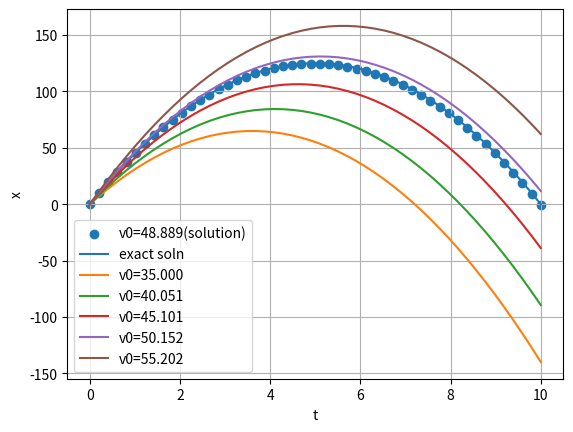

Reproduce this figure in Python.
#!/usr/bin/env python3
# -*- coding: utf-8 -*-
"""
Created on Wed Apr  8 15:45:33 2020
Prob5: Shooting method
[redacted]
"""
# I'll use Euler method to solve the ode
import numpy as np
from matplotlib import pyplot as plt
n1=50
n2=100
g=10
t=np.linspace(0,10,n1)
h=10/(n1-1)
x=np.zeros((2,n1,n2))
vi=np.linspace(35,60,n2)
xf=[]
for j in range(n2-1):
    x[:,0,j]=[0,vi[j]]
    for i in range(n1-1):
        x[0,i+1,j]=x[0,i,j]+h*x[1,i,j]
        x[1,i+1,j]=x[1,i,j]-h*g
    xf.append(abs(x[0,n1-1,j]))
j1=np.argmin(xf)
x_ext=-5*(t**2-10*t)
plt.scatter(t,x[0,:,j1],label='v0=%.3f(solution)' %vi[j1])
plt.xlabel('t')
plt.ylabel('x')
plt.plot(t,x_ext,label='exact soln')
plt.grid()
plt.legend()
for i in range(5):
    plt.plot(t,x[0,:,int(n2/5)*i],label='v0=%.3f' %vi[int(n2/5)*i])
    plt.legend()
plt.show()    
print('Solution:\nx=',x[0,:,j1])
    
        